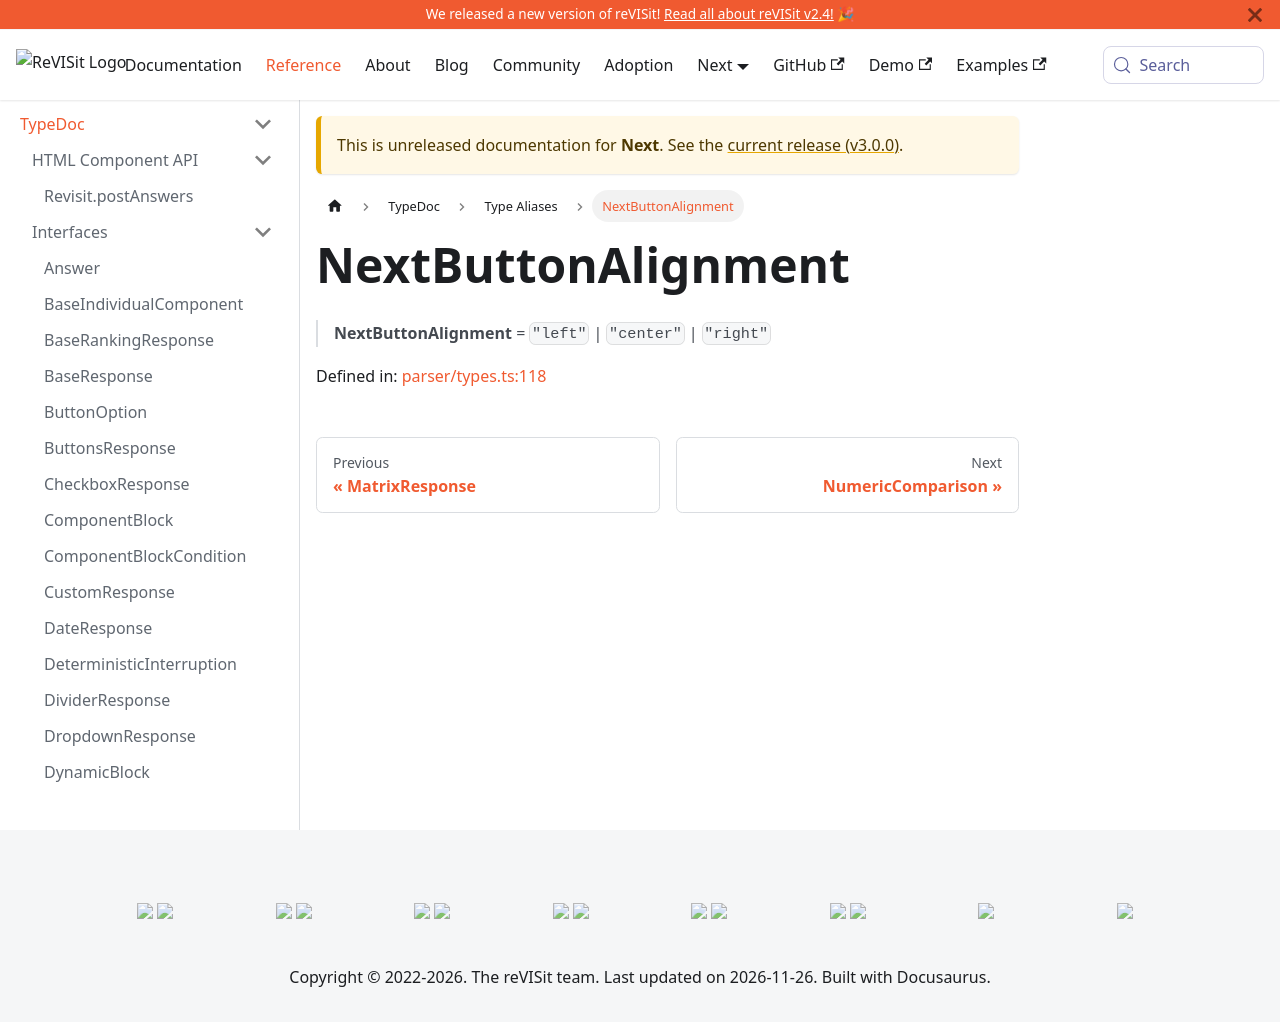

repository: revisit-studies/reVISit-studies.github.io · page: PR293/docs/next/typedoc/type-aliases/NextButtonAlignment/index.html · generator: docusaurus

# NextButtonAlignment

> **NextButtonAlignment** = `"left"` \| `"center"` \| `"right"`

Defined in: [parser/types.ts:73](https://github.com/revisit-studies/study/blob/fb7b64f6ea729ee3d5a0457224326b40ce119176/src/parser/types.ts#L73)
